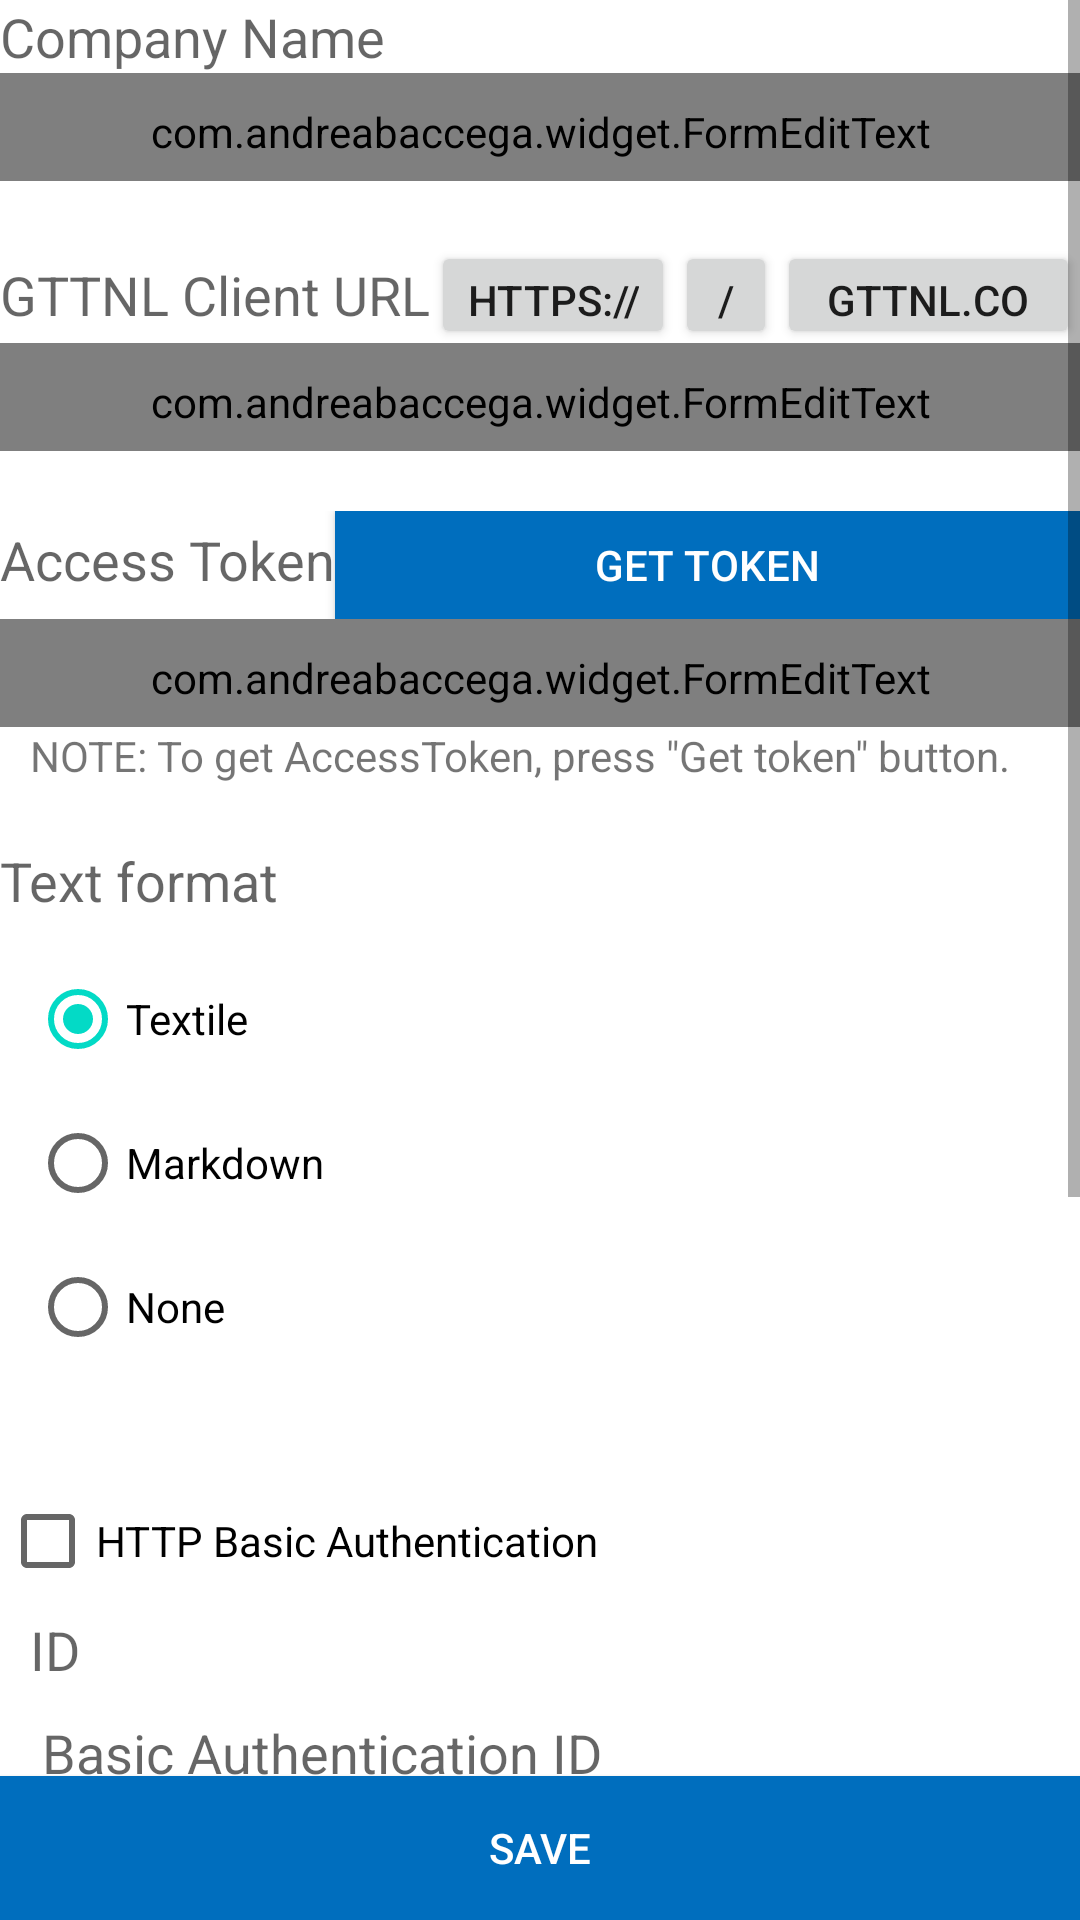

The Android layout XML behind this screen, and the referenced resources:
<!-- AndroidManifest.xml: fallback theme Theme.MaterialComponents.DayNight.NoActionBar -->
<!-- res/layout/input_connection.xml -->
<?xml version="1.0" encoding="utf-8"?>

<LinearLayout xmlns:android="http://schemas.android.com/apk/res/android"
	xmlns:validate="http://schemas.android.com/apk/res-auto"
	xmlns:tools="http://schemas.android.com/tools"
	android:layout_width="fill_parent"
	android:layout_height="wrap_content"
	android:orientation="vertical" >

	<ScrollView
		android:layout_width="fill_parent"
		android:layout_height="0dp"
		android:layout_weight="1" >

		<LinearLayout
			android:layout_width="fill_parent"
			android:layout_height="wrap_content"
			android:orientation="vertical" >

			<TextView
				android:layout_width="wrap_content"
				android:layout_height="wrap_content"
				android:text="@string/label_name"
				android:textAppearance="?android:attr/textAppearanceMedium"
				android:id="@+id/textView4" />

			<com.andreabaccega.widget.FormEditText
				android:id="@+id/editName"
				style="@android:style/Widget.EditText"
				android:layout_width="match_parent"
				android:layout_height="wrap_content"
				android:ems="10"
				android:hint="@string/name"
				android:inputType="text"
				android:maxLines="1"
				validate:testType="nocheck" >

				<requestFocus />
			</com.andreabaccega.widget.FormEditText>

			<LinearLayout
				android:layout_width="fill_parent"
				android:layout_height="34dp"
				android:layout_marginTop="20dp"
				android:orientation="horizontal" >

				<TextView
					android:layout_width="wrap_content"
					android:layout_height="wrap_content"
					android:text="@string/menu_setting_label_accessurl"
					android:textAppearance="?android:attr/textAppearanceMedium" />



				<Button
					android:id="@+id/buttonUrl2"
					style="?android:attr/buttonStyleSmall"
					android:layout_width="wrap_content"
					android:layout_height="36dp"
					android:tag="^https?://"
					android:text="https://"
					tools:ignore="HardcodedText"/>

				<Button
					android:id="@+id/buttonUrl3"
					style="?android:attr/buttonStyleSmall"
					android:layout_width="34dp"
					android:layout_height="36dp"
					android:tag="/$"
					android:text="/"
					tools:ignore="HardcodedText"/>

				<Button
					android:id="@+id/buttonUrl4"
					style="?android:attr/buttonStyleSmall"
					android:layout_width="wrap_content"
					android:layout_height="36dp"
					android:tag="redmine$"
					android:text="gttnl.com"
					tools:ignore="HardcodedText"/>

			</LinearLayout>

			<com.andreabaccega.widget.FormEditText
				android:id="@+id/editURL"
				style="@android:style/Widget.EditText"
				android:layout_width="match_parent"
				android:layout_height="wrap_content"
				android:ems="10"
				android:hint="@string/menu_setting_edit_accessurl"
				android:inputType="textUri"
				android:maxLines="1" />

			<LinearLayout
				android:layout_width="fill_parent"
				android:layout_height="wrap_content"
				android:layout_marginTop="20dp"
				android:orientation="horizontal" >

				<TextView
					android:layout_width="wrap_content"
					android:layout_height="wrap_content"
					android:text="@string/menu_setting_label_accesstoken"
					android:textAppearance="?android:attr/textAppearanceMedium" />

				<Button
					android:id="@+id/buttonAccess"
					android:layout_width="fill_parent"
					android:layout_height="36dp"
					android:background="#006ebe"
					android:textColor="#fff"
					android:text="@string/menu_setting_goto_redmine"/>
			</LinearLayout>

			<com.andreabaccega.widget.FormEditText
				android:id="@+id/editToken"
				style="@android:style/Widget.EditText"
				android:layout_width="match_parent"
				android:layout_height="wrap_content"
				android:ems="10"
				android:hint="@string/menu_setting_edit_accesstoken"
				android:inputType="textVisiblePassword"
				android:maxLines="1"
				validate:emptyAllowed="true"
				validate:testType="alphaNumeric" />

			<TextView
				android:layout_width="wrap_content"
				android:layout_height="wrap_content"
				android:layout_marginLeft="10dp"
				android:text="@string/menu_setting_message_accesstoken" />

			<TextView
				android:layout_width="wrap_content"
				android:layout_height="wrap_content"
				android:layout_marginTop="20dp"
				android:text="@string/text_type"
				android:textAppearance="?android:attr/textAppearanceMedium" />
			<RadioGroup
				android:id="@+id/radioGroupTextType"
				android:layout_width="match_parent"
				android:layout_height="wrap_content"
				android:layout_margin="10dp"
				>
				<RadioButton
					android:id="@+id/radioButtonTextile"
					android:layout_width="match_parent"
					android:layout_height="wrap_content"
					android:checked="true"
					android:text="@string/text_type_textile"/>
				<RadioButton
					android:id="@+id/radioButtonMarkdown"
					android:layout_width="match_parent"
					android:layout_height="wrap_content"
					android:text="@string/text_type_markdown"/>
				<RadioButton
					android:id="@+id/radioButtonNone"
					android:layout_width="match_parent"
					android:layout_height="wrap_content"
					android:text="@string/text_type_none"/>
			</RadioGroup>


			<CheckBox
				android:id="@+id/checkHttpAuth"
				android:layout_width="wrap_content"
				android:layout_height="wrap_content"
				android:layout_marginTop="20dp"
				android:text="@string/menu_setting_check_auth" />

			<LinearLayout
				android:id="@+id/formHttpAuth"
				android:layout_width="match_parent"
				android:layout_height="wrap_content"
				android:orientation="vertical"
				android:paddingLeft="10dp" >

				<TextView
					android:id="@+id/textView3"
					android:layout_width="wrap_content"
					android:layout_height="wrap_content"
					android:text="@string/menu_setting_label_authid"
					android:textAppearance="?android:attr/textAppearanceMedium" />

				<EditText
					android:id="@+id/editAuthID"
					android:layout_width="match_parent"
					android:layout_height="wrap_content"
					android:ems="10"
					android:hint="@string/menu_setting_edit_authid"
					android:inputType="textPhonetic"
					android:maxLines="1" />

				<TextView
					android:layout_width="wrap_content"
					android:layout_height="wrap_content"
					android:text="@string/menu_setting_label_authpasswd"
					android:textAppearance="?android:attr/textAppearanceMedium" />

				<EditText
					android:id="@+id/editAuthPasswd"
					android:layout_width="match_parent"
					android:layout_height="wrap_content"
					android:ems="10"
					android:hint="@string/menu_setting_edit_authpasswd"
					android:inputType="textPassword"
					android:maxLines="1" />
			</LinearLayout>

			<CheckBox
				android:id="@+id/checkPermitUnsafe"
				android:layout_width="wrap_content"
				android:layout_height="wrap_content"
				android:layout_marginTop="20dp"
				android:text="@string/menu_setting_permit_unsafe" />

			<LinearLayout
				android:id="@+id/formPermitUnsafe"
				android:layout_width="match_parent"
				android:layout_height="wrap_content"
				android:orientation="vertical"
				android:paddingLeft="10dp" >

				<TextView
					android:layout_width="wrap_content"
					android:layout_height="wrap_content"
					android:text="@string/menu_setting_label_certkey"
					android:textAppearance="?android:attr/textAppearanceMedium" />

				<EditText
					android:id="@+id/editCertKey"
					android:layout_width="match_parent"
					android:layout_height="82dp"
					android:ems="10"
					android:hint="A7:08:7B:2F:9E:03:52:D8:65:75:6A:04:AF:A2:37:B6"
					tools:ignore="HardcodedText"
					android:inputType="textMultiLine" />
				<TextView
					android:layout_width="wrap_content"
					android:layout_height="wrap_content"
					android:layout_marginLeft="10dp"
					android:text="@string/menu_setting_message_certkey" />
			</LinearLayout>
		</LinearLayout>
	</ScrollView>

	<Button
		android:id="@+id/buttonSave"
		android:layout_width="match_parent"
		android:layout_height="wrap_content"
		android:background="#006ebe"
		android:textColor="#fff"
		android:text="@string/save" />

</LinearLayout>
<!-- resources referenced by this layout -->
<resources>
  <string name="label_name">Company Name</string>
  <string name="menu_setting_check_auth">HTTP Basic Authentication</string>
  <string name="menu_setting_edit_accesstoken">0e7c82.... 40 characters</string>
  <string name="menu_setting_edit_accessurl">https://www.gttnl.com/mpi/</string>
  <string name="menu_setting_edit_authid">Basic Authentication ID</string>
  <string name="menu_setting_edit_authpasswd">Basic Authentication Password</string>
  <string name="menu_setting_goto_redmine">Get token</string>
  <string name="menu_setting_label_accesstoken">Access Token</string>
  <string name="menu_setting_label_accessurl">GTTNL Client URL</string>
  <string name="menu_setting_label_authid">ID</string>
  <string name="menu_setting_label_authpasswd">Password</string>
  <string name="menu_setting_label_certkey">Certification key (Optional)</string>
  <string name="menu_setting_message_accesstoken">NOTE: To get AccessToken, press \"Get token\" button.</string>
  <string name="menu_setting_message_certkey">NOTE: If you input certification MD5 key, validate certification is same fingerprint.</string>
  <string name="menu_setting_permit_unsafe">Permit unsafe SSL connection</string>
  <string name="name">Name</string>
  <string name="save">Save</string>
  <string name="text_type">Text format</string>
  <string name="text_type_markdown">Markdown</string>
  <string name="text_type_none">None</string>
  <string name="text_type_textile">Textile</string>
</resources>
